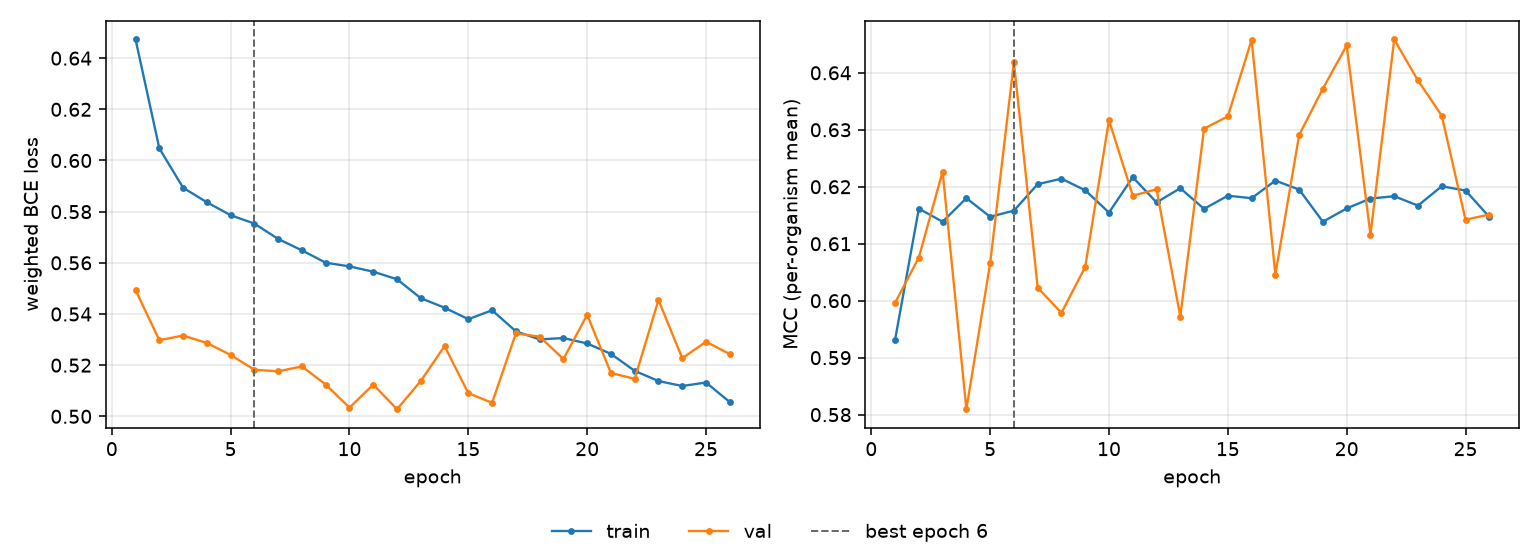

The table this chart was drawn from, first rows:
epoch, tr_loss, vl_loss, tr_mcc, vl_mcc, is_best
1, 0.6473, 0.5493, 0.5931, 0.5996, False
2, 0.6047, 0.5298, 0.6162, 0.6076, False
3, 0.5893, 0.5316, 0.6139, 0.6227, False
4, 0.5837, 0.5287, 0.618, 0.581, False
5, 0.5786, 0.524, 0.6147, 0.6065, False
6, 0.5753, 0.5182, 0.6158, 0.6419, True
7, 0.5693, 0.5176, 0.6205, 0.6023, False
8, 0.5649, 0.5195, 0.6214, 0.5979, False
9, 0.56, 0.5124, 0.6194, 0.6059, False
10, 0.5586, 0.5034, 0.6155, 0.6317, False
11, 0.5565, 0.5124, 0.6217, 0.6184, False
12, 0.5536, 0.5028, 0.6173, 0.6195, False
13, 0.5462, 0.5138, 0.6197, 0.5972, False
14, 0.5425, 0.5275, 0.6161, 0.6302, False
15, 0.538, 0.5091, 0.6184, 0.6324, False
16, 0.5415, 0.5053, 0.618, 0.6458, False
17, 0.5332, 0.5324, 0.6211, 0.6046, False
18, 0.5301, 0.5312, 0.6195, 0.6291, False
19, 0.5306, 0.5224, 0.6139, 0.6372, False
20, 0.5285, 0.5397, 0.6162, 0.6448, False
21, 0.5244, 0.5169, 0.6179, 0.6116, False
22, 0.5178, 0.5147, 0.6183, 0.6458, False
23, 0.5138, 0.5454, 0.6167, 0.6386, False
24, 0.5119, 0.5227, 0.6201, 0.6325, False
25, 0.5132, 0.5292, 0.6193, 0.6142, False
26, 0.5056, 0.5243, 0.6147, 0.6151, False
